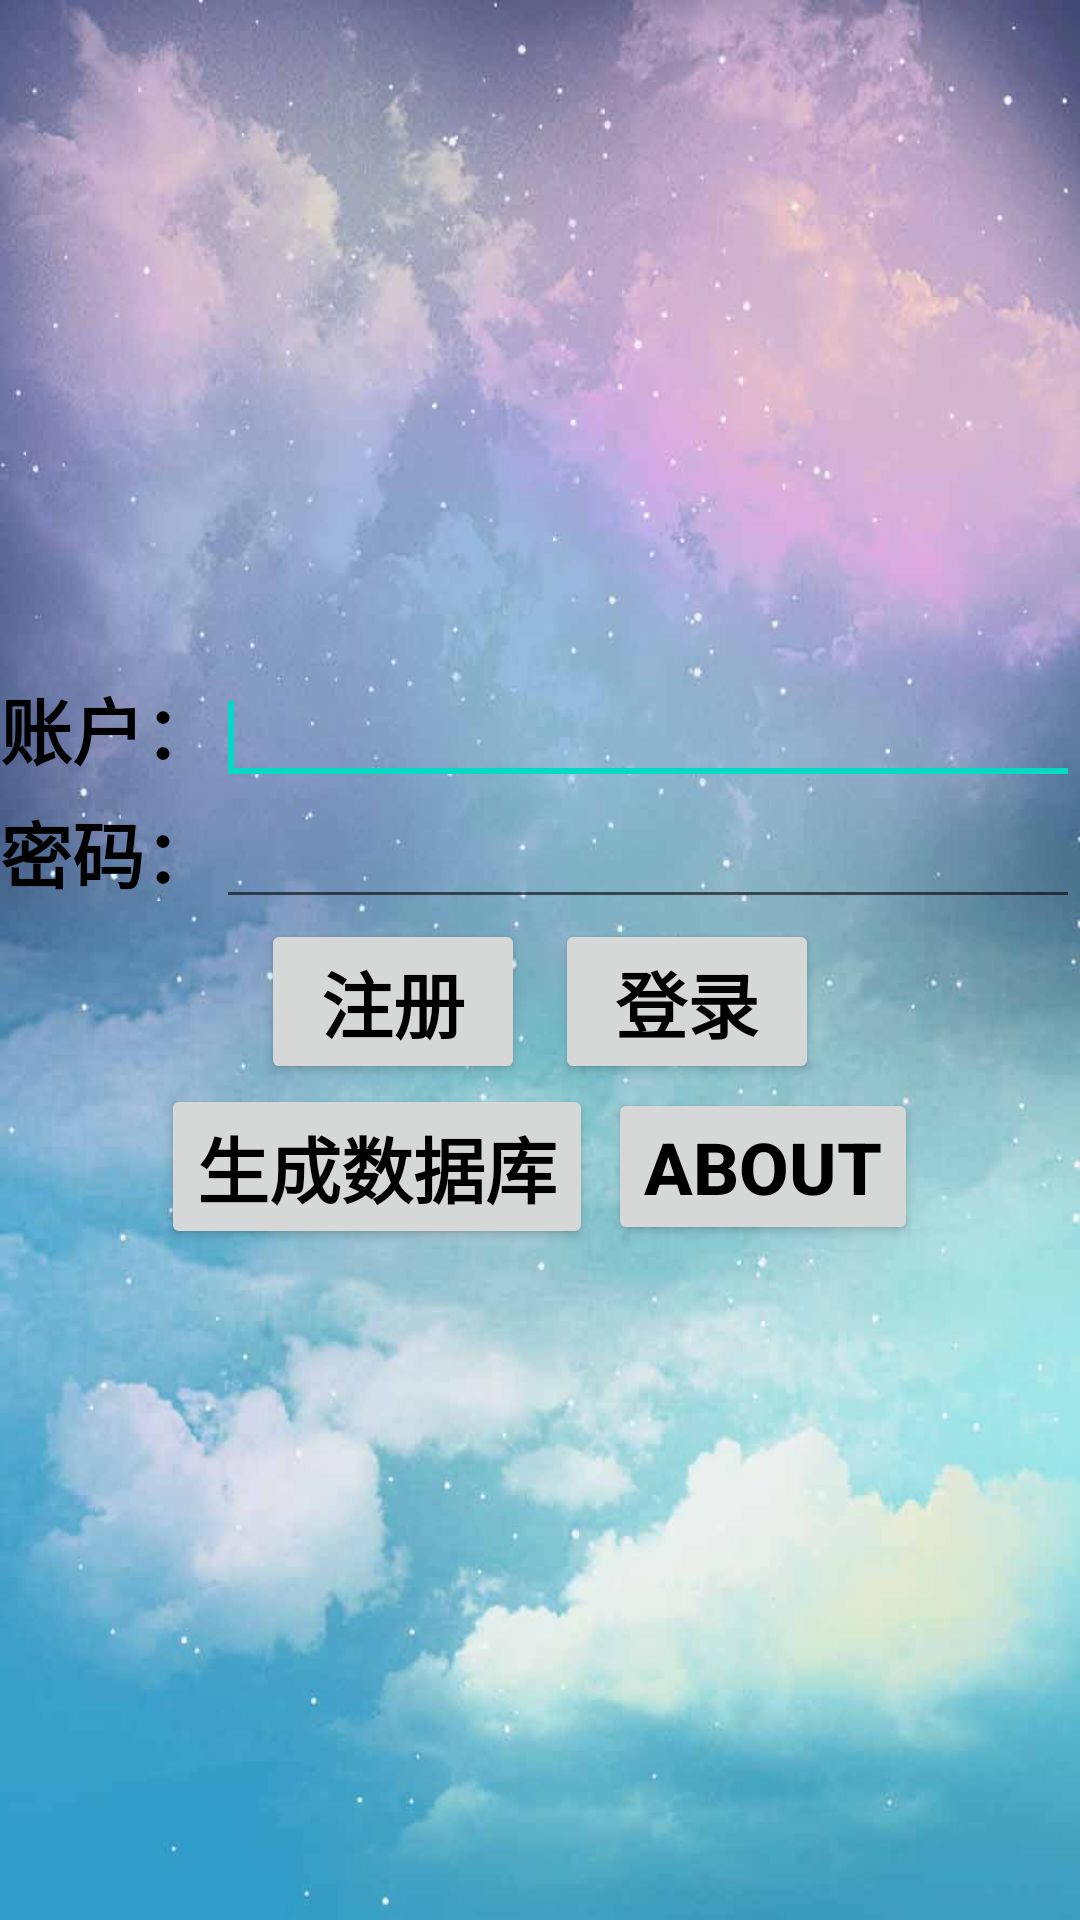

Here is an Android app screen rendered from its layout file. Give the layout XML and the strings, colors and styles it references.
<!-- AndroidManifest.xml: fallback theme Theme.MaterialComponents.DayNight.NoActionBar -->
<!-- res/layout/main.xml -->
<?xml version="1.0" encoding="utf-8"?>

<LinearLayout xmlns:android="http://schemas.android.com/apk/res/android"
    android:layout_width="fill_parent"
    android:layout_height="fill_parent"
    android:background="@drawable/my_back"
    android:gravity="center"
    android:orientation="vertical" >
    
    <LinearLayout
        android:id="@+id/linearLayout1"
        android:layout_width="match_parent"
        android:layout_height="wrap_content">

        <TextView
            android:id="@+id/tvName"
            style="@style/text"
            android:layout_width="wrap_content"
            android:layout_height="wrap_content"
            android:text="账户：" />

        <EditText
            android:id="@+id/etName"
            android:layout_width="wrap_content"
            android:layout_height="wrap_content"
            android:layout_weight="1" >
            <requestFocus />
        </EditText>
    </LinearLayout>

    <LinearLayout
        android:id="@+id/linearLayout2"
        android:layout_width="match_parent"
        android:layout_height="wrap_content">

        <TextView
            android:id="@+id/tvPass"
            style="@style/text"
            android:layout_width="wrap_content"
            android:layout_height="wrap_content"
            android:text="密码：" />

        <EditText
            android:id="@+id/etPass"
            android:layout_width="wrap_content"
            android:layout_height="wrap_content"
            android:layout_weight="1" />
    </LinearLayout>

    <LinearLayout
        android:id="@+id/linearLayout3"
        android:layout_width="match_parent"
        android:layout_height="wrap_content"
        android:gravity="center" >

        <Button
            android:id="@+id/btnReg"
            style="@style/button"
            android:layout_width="wrap_content"
            android:layout_height="wrap_content"
            android:layout_marginRight="5dp"
            android:text="注册" />

        <Button
            android:id="@+id/btnLog"
            style="@style/button"
            android:layout_width="wrap_content"
            android:layout_height="wrap_content"
            android:layout_marginLeft="5dp"
            android:text="登录" />

    </LinearLayout>

    <LinearLayout
        android:id="@+id/linearLayout4"
        android:layout_width="match_parent"
        android:layout_height="wrap_content"
        android:gravity="center" >

        <Button
            android:id="@+id/btnDb"
            style="@style/button"
            android:layout_width="wrap_content"
            android:layout_height="wrap_content"
            android:layout_marginRight="5dp"
            android:text="生成数据库" />

        <Button
            android:id="@+id/btnAbout"
            style="@style/button"
            android:layout_width="wrap_content"
            android:layout_height="wrap_content"
            android:text="About" />
    </LinearLayout>

</LinearLayout>
<!-- resources referenced by this layout -->
<resources>
  <!-- drawable my_back: jpg bitmap (drawable-mdpi, 57433 bytes) -->
  <style name="button">
          <item name="android:textSize">24sp</item>
          <item name="android:textColor">#000000</item>
          <item name="android:textStyle">bold</item>
      </style>
  <style name="text">
          <item name="android:textSize">24sp</item>
          <item name="android:textColor">#000000</item>
          <item name="android:textStyle">bold</item>
      </style>
</resources>
